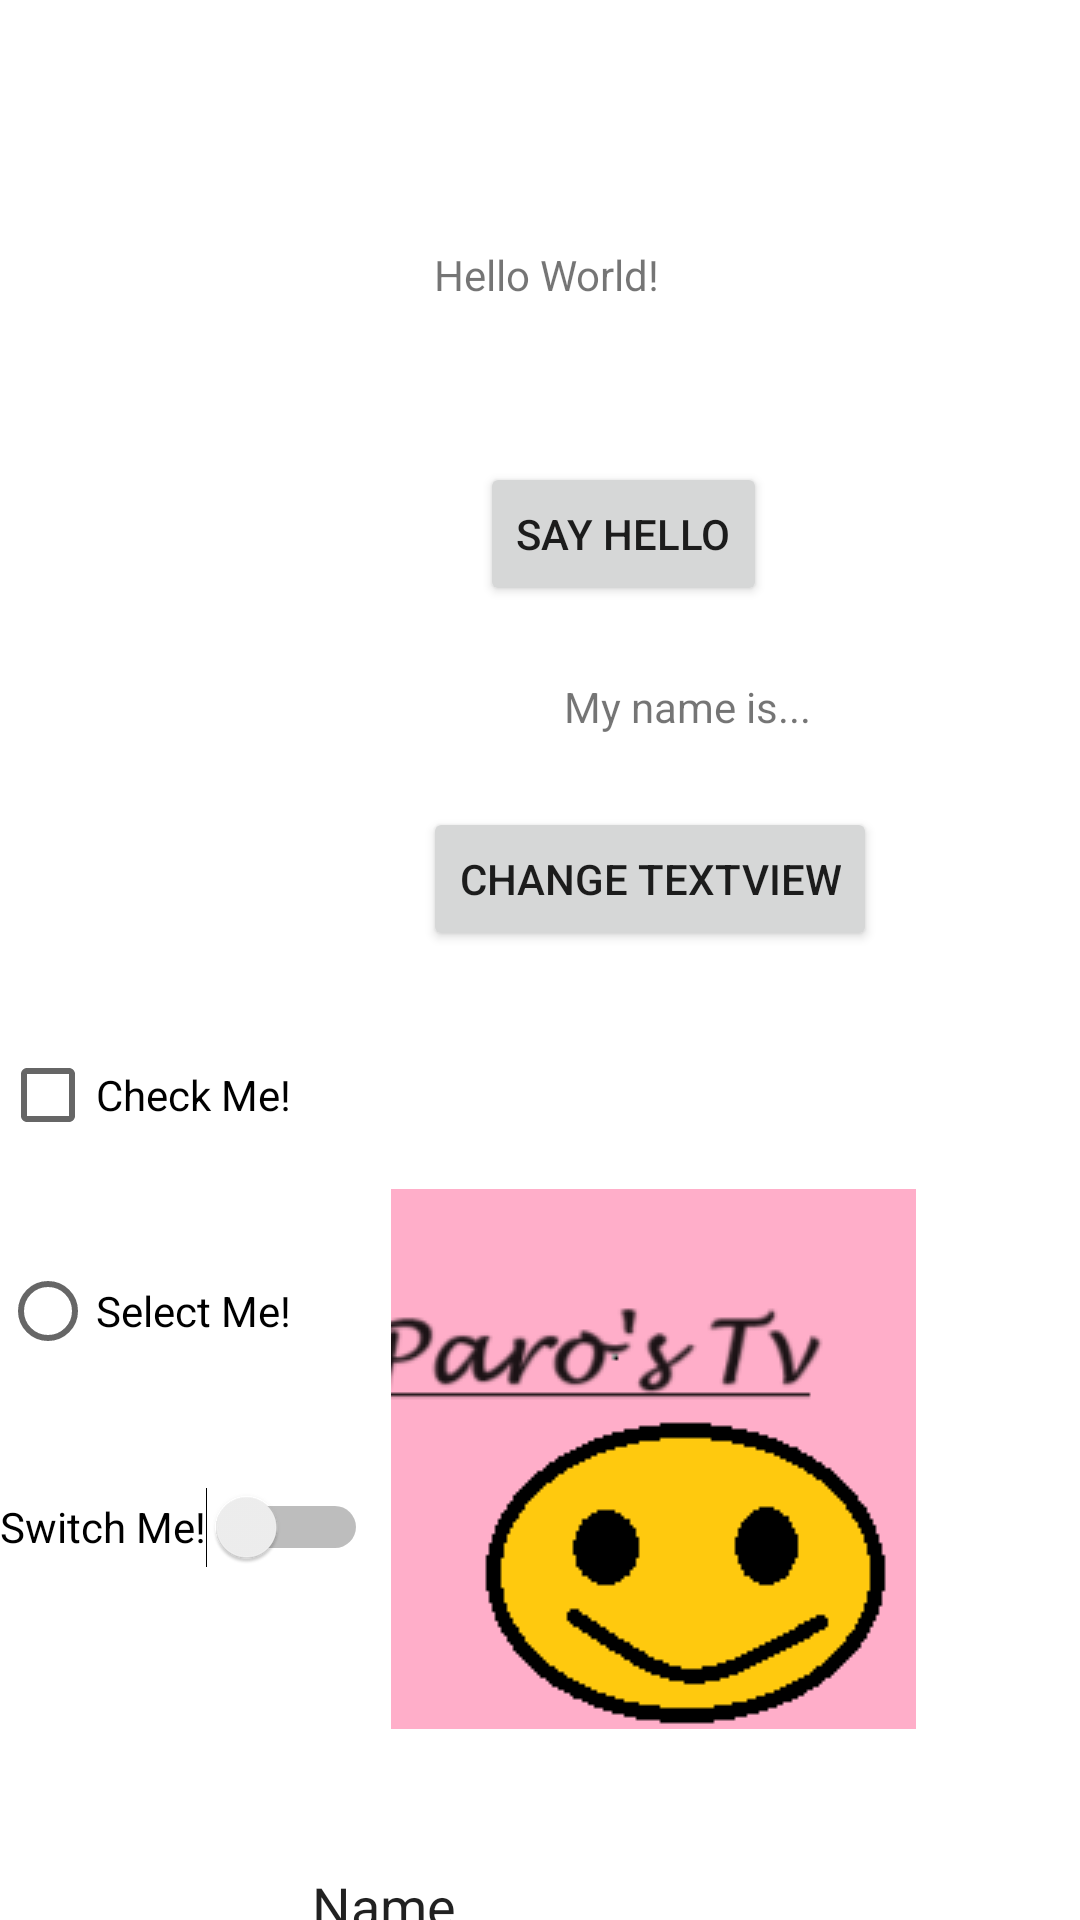

Here is an Android app screen rendered from its layout file. Give the layout XML and the strings, colors and styles it references.
<!-- AndroidManifest.xml: application theme Theme.MaterialComponents.DayNight.DarkActionBar -->
<!-- res/layout/activity_main.xml -->
<?xml version="1.0" encoding="utf-8"?>
<androidx.constraintlayout.widget.ConstraintLayout xmlns:android="http://schemas.android.com/apk/res/android"
    xmlns:app="http://schemas.android.com/apk/res-auto"
    xmlns:tools="http://schemas.android.com/tools"
    android:id="@+id/main"
    android:layout_width="match_parent"
    android:layout_height="match_parent"
    tools:context=".MainActivity">

    <TextView
        android:id="@+id/textView"
        android:layout_width="wrap_content"
        android:layout_height="wrap_content"
        android:text="Hello World!"
        app:layout_constraintBottom_toBottomOf="parent"
        app:layout_constraintEnd_toEndOf="parent"
        app:layout_constraintHorizontal_bias="0.508"
        app:layout_constraintStart_toStartOf="parent"
        app:layout_constraintTop_toTopOf="parent"
        app:layout_constraintVertical_bias="0.132" />

    <Button
        android:id="@+id/btnHello"
        android:layout_width="wrap_content"
        android:layout_height="wrap_content"
        android:layout_marginStart="160dp"
        android:layout_marginTop="53dp"
        android:text="Say Hello"
        app:layout_constraintStart_toStartOf="parent"
        app:layout_constraintTop_toBottomOf="@+id/textView" />

    <TextView
        android:id="@+id/txtName"
        android:layout_width="wrap_content"
        android:layout_height="wrap_content"
        android:layout_marginStart="188dp"
        android:layout_marginTop="24dp"
        android:text="My name is..."
        app:layout_constraintStart_toStartOf="parent"
        app:layout_constraintTop_toBottomOf="@+id/btnHello" />

    <Button
        android:id="@+id/butChange"
        android:layout_width="wrap_content"
        android:layout_height="wrap_content"
        android:layout_marginStart="141dp"
        android:layout_marginTop="24dp"
        android:text="Change textview"
        app:layout_constraintStart_toStartOf="parent"
        app:layout_constraintTop_toBottomOf="@+id/txtName" />

    <CheckBox
        android:id="@+id/checkBox"
        android:layout_width="wrap_content"
        android:layout_height="wrap_content"
        android:text="Check Me!"
        app:layout_constraintStart_toStartOf="parent"
        app:layout_constraintTop_toBottomOf="@+id/butChange"
        android:layout_marginTop="24dp" />

    <RadioButton
        android:id="@+id/radioButton"
        android:layout_width="wrap_content"
        android:layout_height="wrap_content"
        android:text="Select Me!"
        app:layout_constraintStart_toStartOf="parent"
        app:layout_constraintTop_toBottomOf="@+id/checkBox"
        android:layout_marginTop="24dp" />

    <Switch
        android:id="@+id/switch1"
        android:layout_width="wrap_content"
        android:layout_height="wrap_content"
        android:layout_marginTop="24dp"
        android:minHeight="48dp"
        android:text="Switch Me!"
        app:layout_constraintStart_toStartOf="parent"
        app:layout_constraintTop_toBottomOf="@+id/radioButton"
        tools:ignore="UseSwitchCompatOrMaterialXml" />

    <ImageButton
        android:id="@+id/imageButton"
        android:layout_width="175dp"
        android:layout_height="184dp"
        android:layout_marginTop="51dp"
        android:layout_marginBottom="16dp"
        android:contentDescription="@string/app_name"
        app:layout_constraintBottom_toBottomOf="parent"
        app:layout_constraintEnd_toEndOf="parent"
        app:layout_constraintHorizontal_bias="0.377"
        app:layout_constraintStart_toEndOf="@+id/radioButton"
        app:layout_constraintTop_toBottomOf="@+id/butChange"
        app:layout_constraintVertical_bias="0.366"
        app:srcCompat="@drawable/imag" />

    <EditText
        android:id="@+id/editTextText"
        android:layout_width="221dp"
        android:layout_height="71dp"
        android:layout_marginStart="100dp"
        android:layout_marginTop="20dp"
        android:ems="10"
        android:inputType="text"
        android:text="Name"
        app:layout_constraintStart_toStartOf="parent"
        app:layout_constraintTop_toBottomOf="@+id/imageButton" />

</androidx.constraintlayout.widget.ConstraintLayout>
<!-- resources referenced by this layout -->
<resources>
  <!-- drawable imag: png bitmap (drawable, 6865 bytes) -->
  <string name="app_name">Lab1</string>
</resources>
